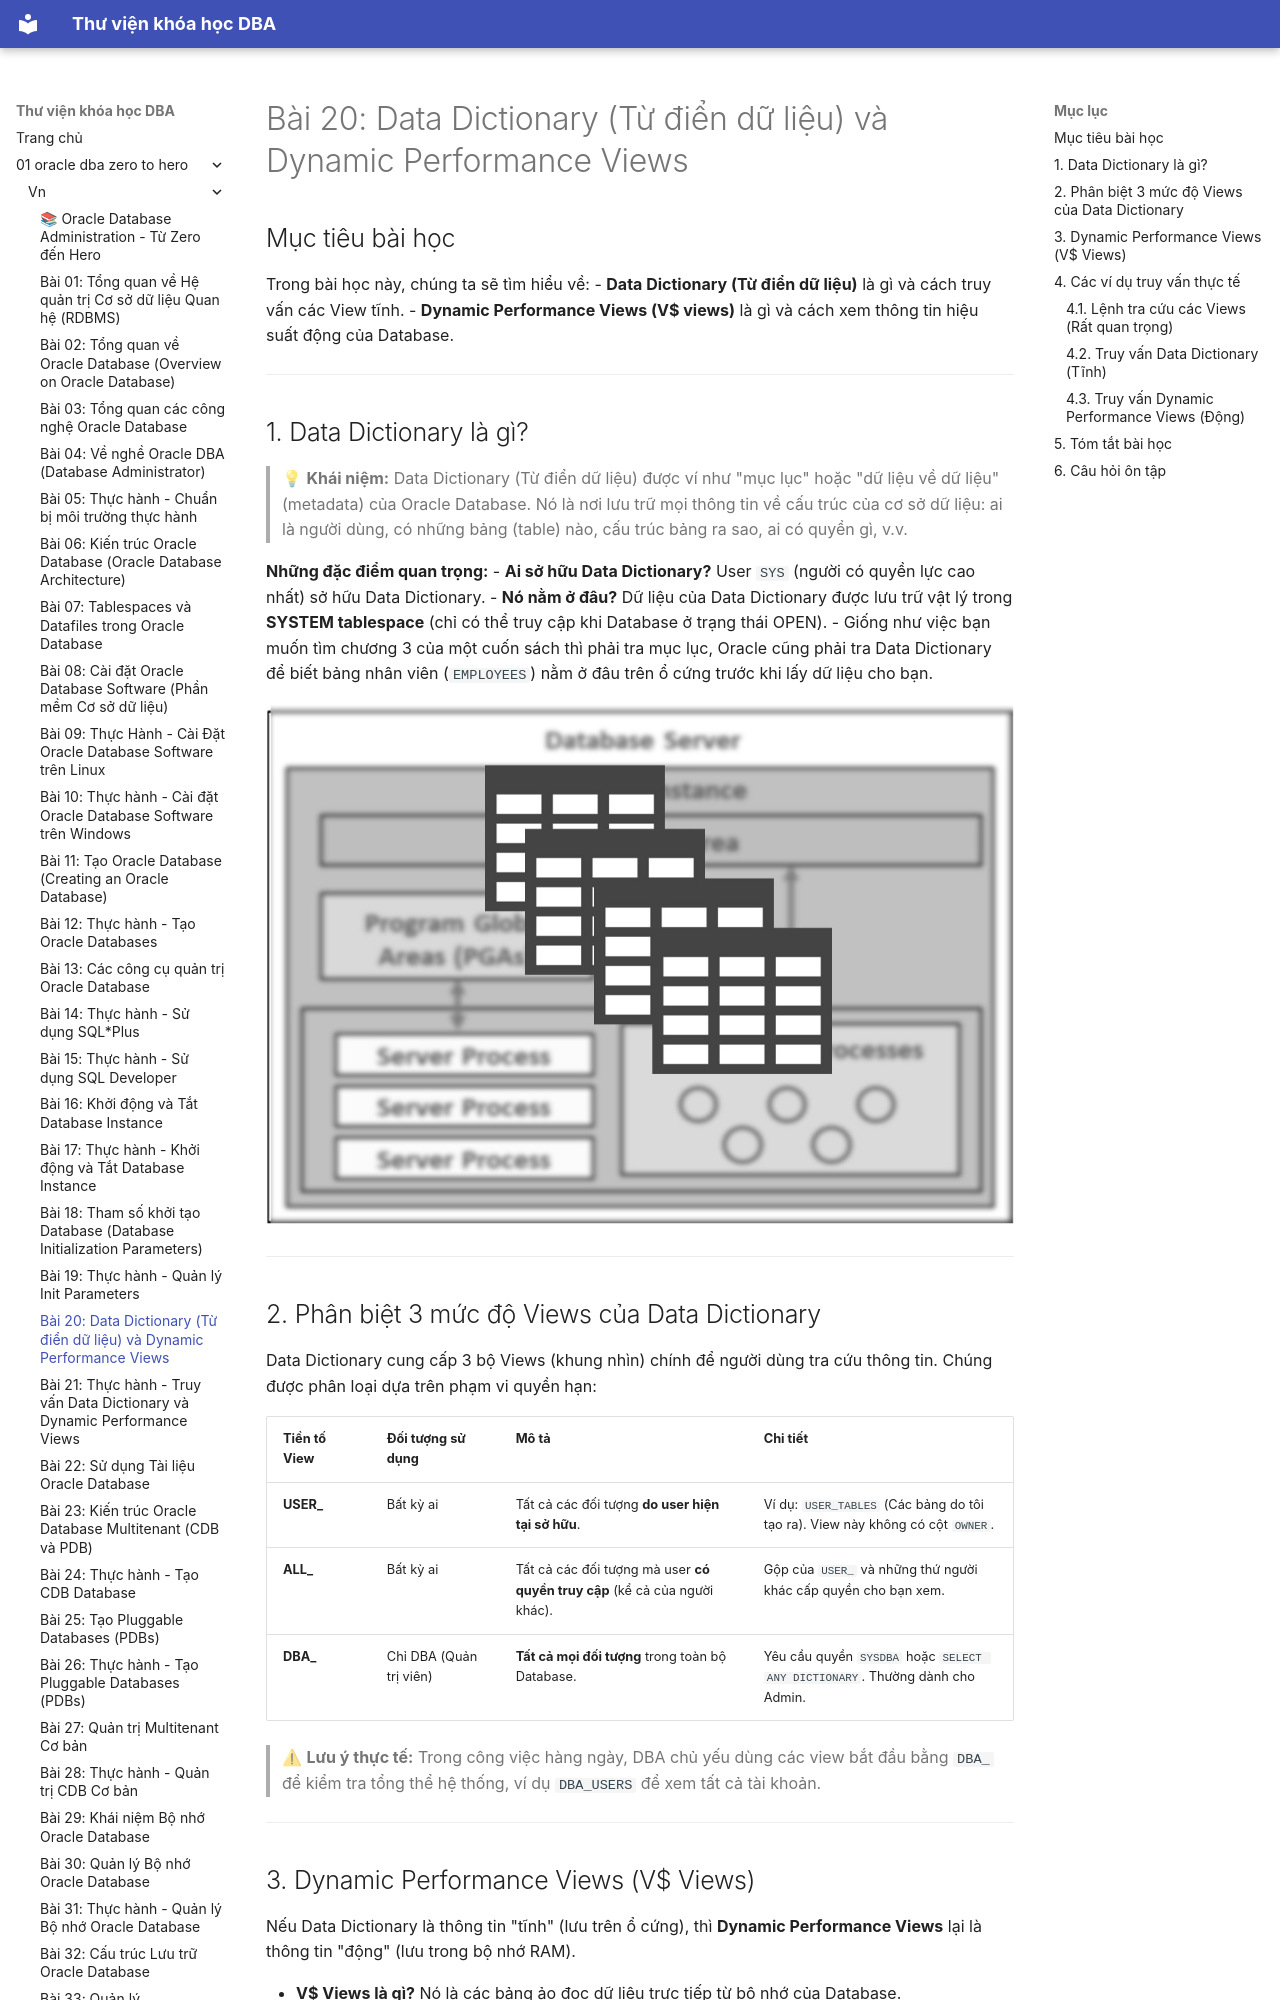

repository: quochuyag/MkDocs_local · page: 01-oracle-dba-zero-to-hero/vn/020-data-dictionary/index.html · generator: mkdocs

---
title: 'Bài 20: Data Dictionary (Từ điển dữ liệu) và Dynamic Performance Views'
course: 01-oracle-dba-zero-to-hero
source: Oracle-Database-Administration-from-Zero-to-Hero/VN/20-data-dictionary.md
---

# Bài 20: Data Dictionary (Từ điển dữ liệu) và Dynamic Performance Views

## Mục tiêu bài học
Trong bài học này, chúng ta sẽ tìm hiểu về:
- **Data Dictionary (Từ điển dữ liệu)** là gì và cách truy vấn các View tĩnh.
- **Dynamic Performance Views (V$ views)** là gì và cách xem thông tin hiệu suất động của Database.

---

## 1. Data Dictionary là gì?

> 💡 **Khái niệm:** Data Dictionary (Từ điển dữ liệu) được ví như "mục lục" hoặc "dữ liệu về dữ liệu" (metadata) của Oracle Database. Nó là nơi lưu trữ mọi thông tin về cấu trúc của cơ sở dữ liệu: ai là người dùng, có những bảng (table) nào, cấu trúc bảng ra sao, ai có quyền gì, v.v.

**Những đặc điểm quan trọng:**
- **Ai sở hữu Data Dictionary?** User `SYS` (người có quyền lực cao nhất) sở hữu Data Dictionary.
- **Nó nằm ở đâu?** Dữ liệu của Data Dictionary được lưu trữ vật lý trong **SYSTEM tablespace** (chỉ có thể truy cập khi Database ở trạng thái OPEN).
- Giống như việc bạn muốn tìm chương 3 của một cuốn sách thì phải tra mục lục, Oracle cũng phải tra Data Dictionary để biết bảng nhân viên (`EMPLOYEES`) nằm ở đâu trên ổ cứng trước khi lấy dữ liệu cho bạn.

![Cấu trúc lưu trữ Data Dictionary](034-034-data-dictionary/images/data-dictionary-02.jpeg)

---
